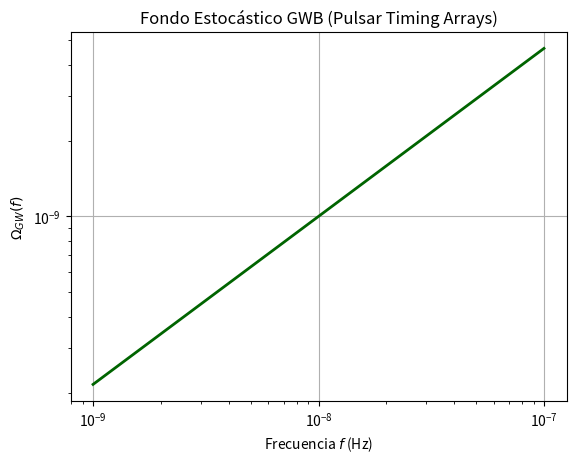

Generate this figure with matplotlib:
import numpy as np
import matplotlib.pyplot as plt


f = np.logspace(-9, -7, 100) # PTA band
Omega_gw = 1e-9 * (f/1e-8)**(2/3)

plt.loglog(f, Omega_gw, color='darkgreen', lw=2)
plt.title('Fondo Estocástico GWB (Pulsar Timing Arrays)')
plt.xlabel('Frecuencia $f$ (Hz)')
plt.ylabel('$\Omega_{GW}(f)$')
plt.grid(True)
plt.show()
